2-way image classification set "QA-Polyp" from GitHub (AnishHota/Colonoscopy-QA); label vocabulary: clear, blurry.

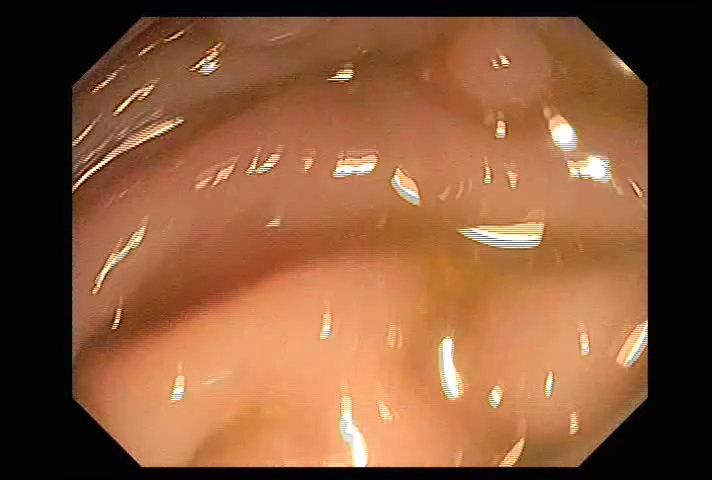
Label: clear

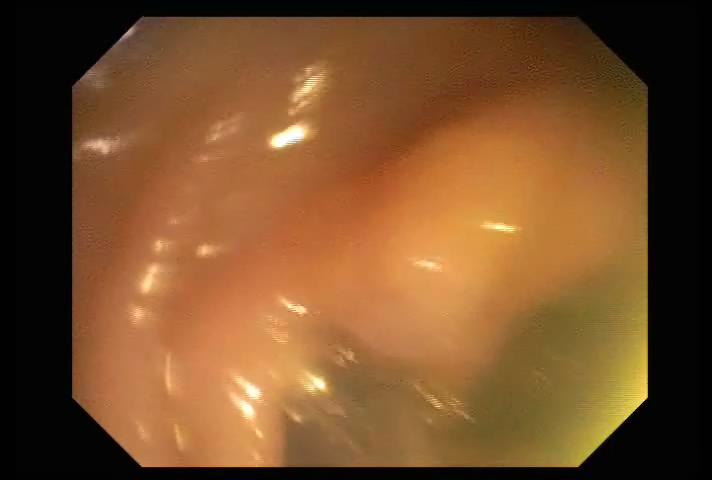
Label: clear

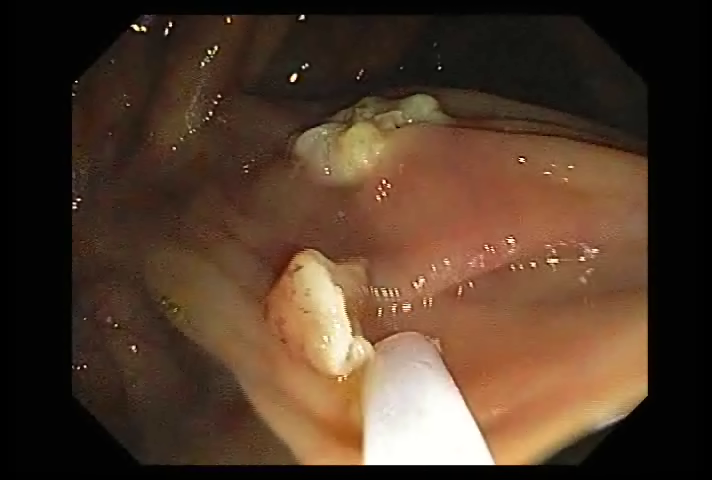
Label: clear

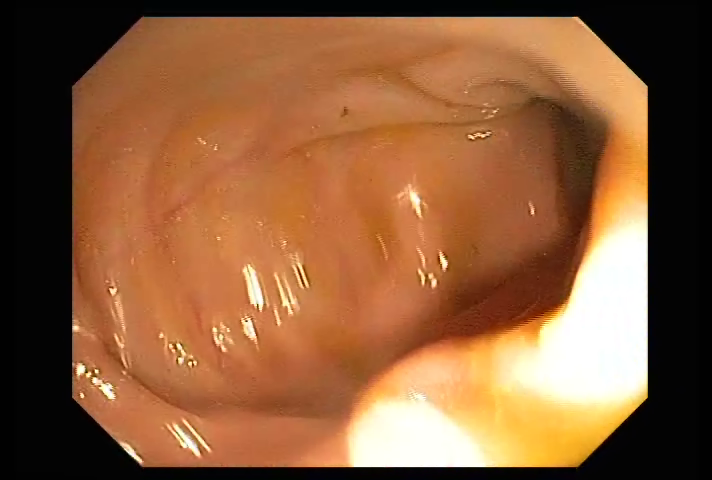
Label: clear

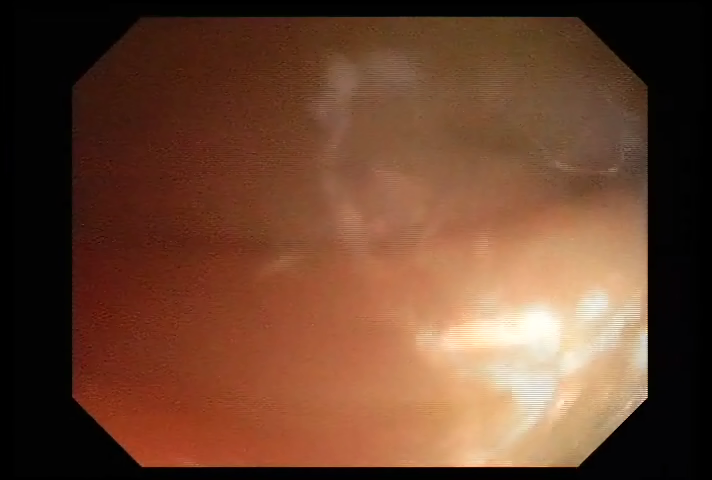
Label: blurry

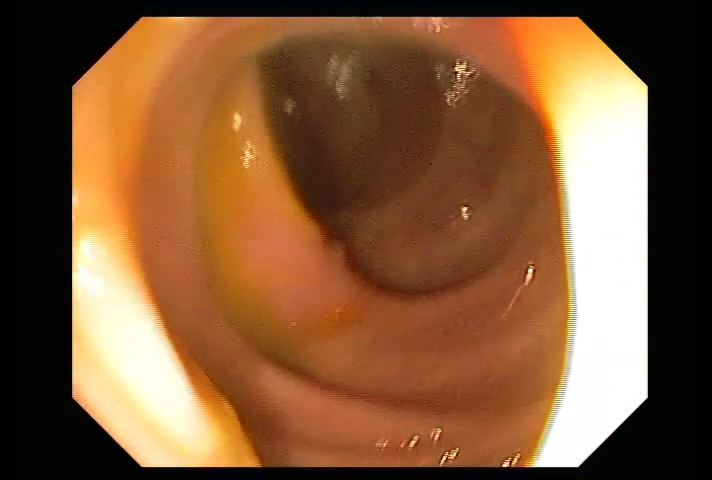
Label: clear
